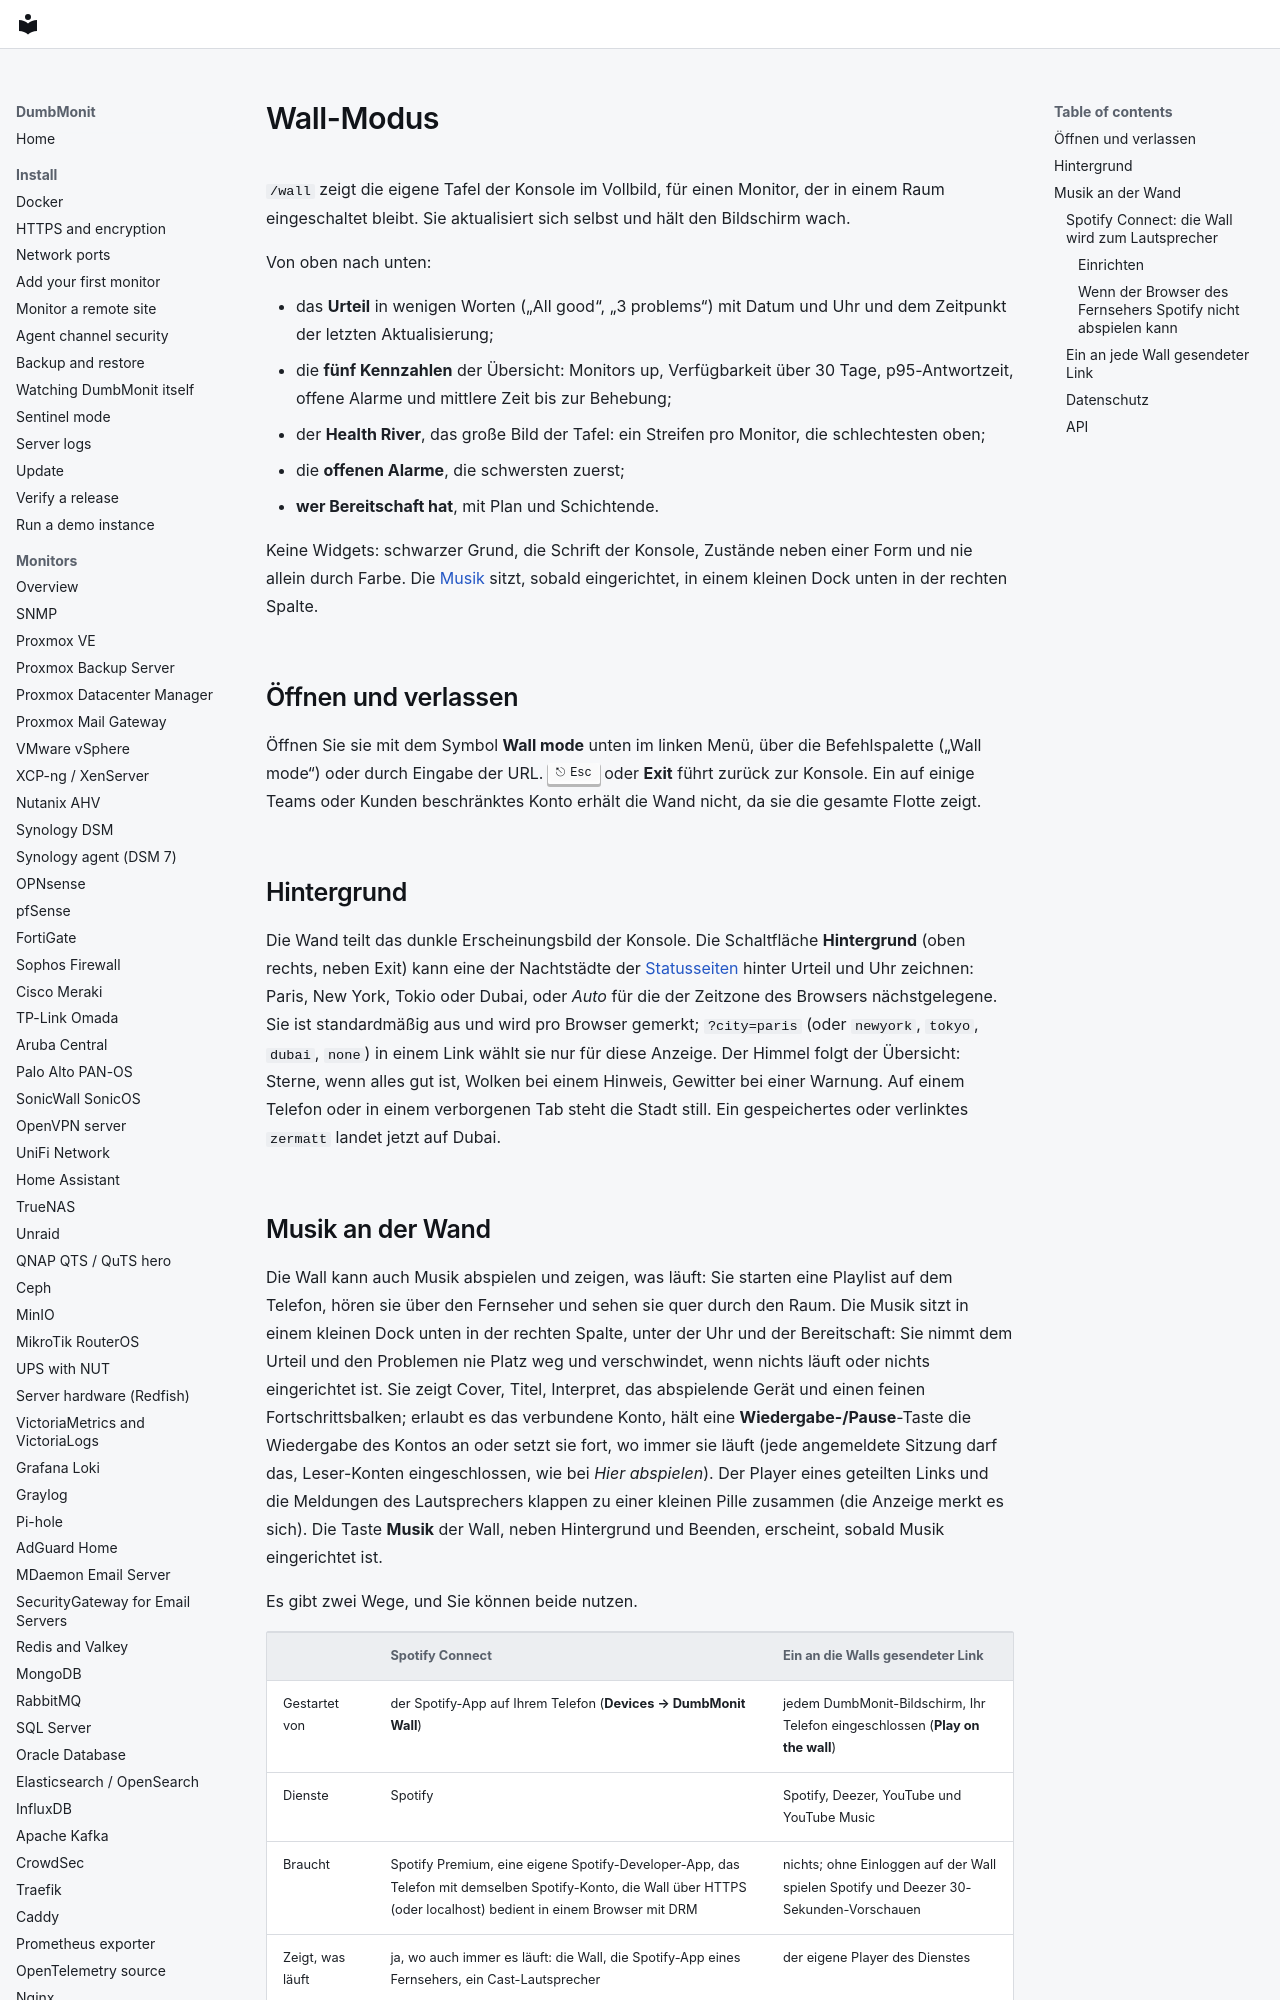

repository: laupernoe/dumbmonit · page: using/wall.de/index.html · generator: mkdocs

# Wall-Modus {#wall-mode-and-music}

`/wall` zeigt die eigene Tafel der Konsole im Vollbild, für einen Monitor, der in
einem Raum eingeschaltet bleibt. Sie aktualisiert sich selbst und hält den
Bildschirm wach.

Von oben nach unten:

- das **Urteil** in wenigen Worten („All good“, „3 problems“) mit Datum und Uhr
  und dem Zeitpunkt der letzten Aktualisierung;
- die **fünf Kennzahlen** der Übersicht: Monitors up, Verfügbarkeit über 30 Tage,
  p95-Antwortzeit, offene Alarme und mittlere Zeit bis zur Behebung;
- der **Health River**, das große Bild der Tafel: ein Streifen pro Monitor, die
  schlechtesten oben;
- die **offenen Alarme**, die schwersten zuerst;
- **wer Bereitschaft hat**, mit Plan und Schichtende.

Keine Widgets: schwarzer Grund, die Schrift der Konsole, Zustände neben einer
Form und nie allein durch Farbe. Die [Musik](#music-on-the-wall) sitzt, sobald
eingerichtet, in einem kleinen Dock unten in der rechten Spalte.

## Öffnen und verlassen

Öffnen Sie sie mit dem Symbol **Wall mode** unten im linken Menü, über die
Befehlspalette („Wall mode“) oder durch Eingabe der URL. ++esc++ oder **Exit**
führt zurück zur Konsole. Ein auf einige Teams oder Kunden beschränktes Konto
erhält die Wand nicht, da sie die gesamte Flotte zeigt.

## Hintergrund {#backdrop}

Die Wand teilt das dunkle Erscheinungsbild der Konsole. Die Schaltfläche
**Hintergrund** (oben rechts, neben Exit) kann eine der Nachtstädte der
[Statusseiten](status-pages.md) hinter Urteil und Uhr zeichnen: Paris, New York,
Tokio oder Dubai, oder *Auto* für die der Zeitzone des Browsers nächstgelegene.
Sie ist standardmäßig aus und wird pro Browser gemerkt; `?city=paris` (oder
`newyork`, `tokyo`, `dubai`, `none`) in einem Link wählt sie nur für diese
Anzeige. Der Himmel folgt der Übersicht: Sterne, wenn alles gut ist, Wolken bei
einem Hinweis, Gewitter bei einer Warnung. Auf einem Telefon oder in einem
verborgenen Tab steht die Stadt still. Ein gespeichertes oder verlinktes
`zermatt` landet jetzt auf Dubai.

## Musik an der Wand {#music-on-the-wall}

Die Wall kann auch Musik abspielen und zeigen, was läuft: Sie starten eine
Playlist auf dem Telefon, hören sie über den Fernseher und sehen sie quer durch
den Raum. Die Musik sitzt in einem kleinen Dock unten in der rechten Spalte,
unter der Uhr und der Bereitschaft: Sie nimmt dem Urteil und den Problemen nie
Platz weg und verschwindet, wenn nichts läuft oder nichts eingerichtet ist. Sie
zeigt Cover, Titel, Interpret, das abspielende Gerät und einen feinen
Fortschrittsbalken; erlaubt es das verbundene Konto, hält eine
**Wiedergabe-/Pause**-Taste die Wiedergabe des Kontos an oder setzt sie fort, wo
immer sie läuft (jede angemeldete Sitzung darf das, Leser-Konten eingeschlossen,
wie bei *Hier abspielen*). Der Player eines geteilten Links und die Meldungen
des Lautsprechers klappen zu einer kleinen Pille zusammen (die Anzeige merkt es
sich). Die Taste **Musik** der Wall, neben Hintergrund und Beenden, erscheint,
sobald Musik eingerichtet ist.

Es gibt zwei Wege, und Sie können beide nutzen.

| | Spotify Connect | Ein an die Walls gesendeter Link |
|---|---|---|
| Gestartet von | der Spotify-App auf Ihrem Telefon (**Devices → DumbMonit Wall**) | jedem DumbMonit-Bildschirm, Ihr Telefon eingeschlossen (**Play on the wall**) |
| Dienste | Spotify | Spotify, Deezer, YouTube und YouTube Music |
| Braucht | Spotify Premium, eine eigene Spotify-Developer-App, das Telefon mit demselben Spotify-Konto, die Wall über HTTPS (oder localhost) bedient in einem Browser mit DRM | nichts; ohne Einloggen auf der Wall spielen Spotify und Deezer 30-Sekunden-Vorschauen |
| Zeigt, was läuft | ja, wo auch immer es läuft: die Wall, die Spotify-App eines Fernsehers, ein Cast-Lautsprecher | der eigene Player des Dienstes |

Spotify zu verbinden und Links zu senden sind Admin-Aktionen; ein
Viewer-Konto auf der Wall spielt und zeigt alles.
